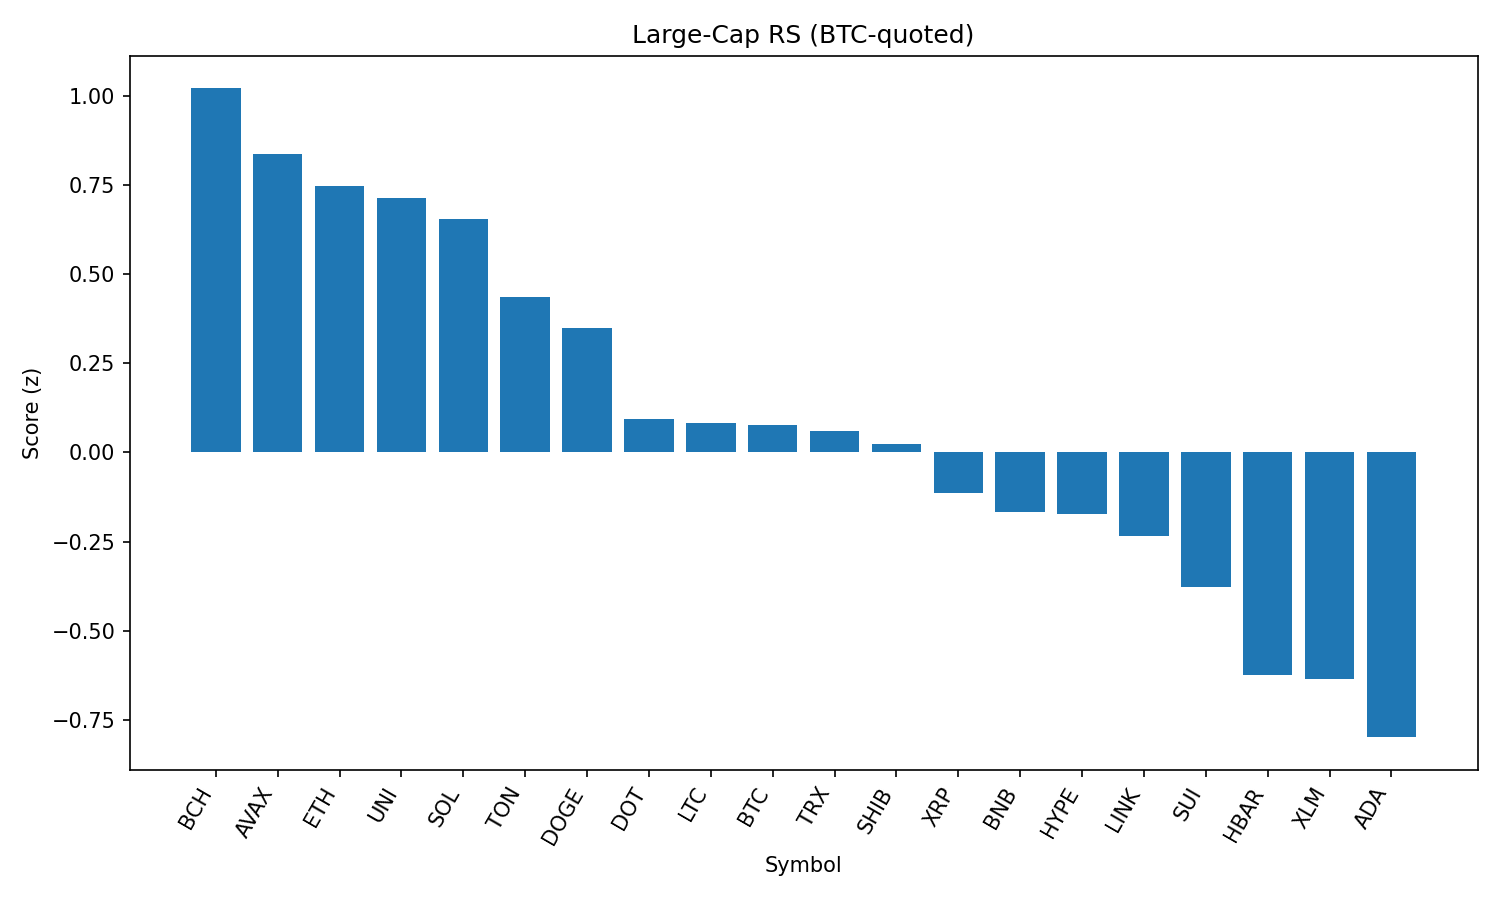

Source data for this figure (header and first rows):
rank, name, symbol, price_btc, price_usd, pct_1h_btc, pct_24h_btc, pct_7d_btc, market_cap_rank, market_cap_usd, volume_usd, score
1, Bitcoin Cash, BCH, 0.005075, 552.8, 0.1164, 3.592, -1.424, 21, 11004890819, 185518319, 1.02
2, Avalanche, AVAX, 0.0002204, 24.01, 0.2614, 0.9388, -0.6249, 22, 10137810016, 240733869, 0.8362
3, Ethereum, ETH, 0.04097, 4462, 0.1673, 1.366, -1.211, 2, 538693373757, 17850846986, 0.7461
4, Uniswap, UNI, 9.051e-05, 9.86, 0.2468, 0.6925, -6.076, 34, 5920479702, 191103999, 0.7121
5, Solana, SOL, 0.001878, 204.6, 0.2787, -0.4386, 4.205, 6, 110632578008, 5406859291, 0.6549
6, Toncoin, TON, 2.881e-05, 3.14, 0.08394, 1.084, -1.005, 28, 8058221796, 118603977, 0.4354
7, Dogecoin, DOGE, 2.01e-06, 0.2188, 0.09155, 0.5488, -0.8817, 9, 32966406399, 913338125, 0.3494
8, Polkadot, DOT, 3.503e-05, 3.82, 0.0286, 0.06885, -1.567, 35, 5809341196, 187716111, 0.09241
9, Litecoin, LTC, 0.001022, 111.3, -0.004742, 0.4504, -2.485, 27, 8483140587, 317786100, 0.08366
10, Bitcoin, BTC, 1.0, 108903, 0.0, 0.0, 0.0, 1, 2168339033172, 21534457915, 0.07636
11, TRON, TRX, 3.14e-06, 0.3424, -0.018, 0.4484, -1.217, 10, 32411261349, 447005032, 0.06094
12, Shiba Inu, SHIB, 1.14099e-10, 1.243e-05, 0.02724, -0.34, 1.091, 30, 7319094134, 124404896, 0.02484
13, XRP, XRP, 2.603e-05, 2.84, -0.07405, 0.2151, -1.561, 3, 168678351924, 2802832304, -0.1136
14, BNB, BNB, 0.007895, 859.9, -0.06646, -0.2876, 4.079, 5, 119701497139, 715507413, -0.1662
15, Hyperliquid, HYPE, 0.0004103, 44.69, -0.2225, 1.417, 7.704, 17, 12102748725, 208155208, -0.1717
16, Chainlink, LINK, 0.0002184, 23.79, -0.2482, 1.761, -2.343, 13, 16123328656, 653226516, -0.2335
17, Sui, SUI, 3.05e-05, 3.32, -0.09173, -0.7113, -4.85, 19, 11668524715, 592383012, -0.3774
18, Hedera, HBAR, 2.06e-06, 0.2247, -0.1493, -1.244, -4.415, 25, 9525578394, 144194875, -0.623
19, Stellar, XLM, 3.3e-06, 0.3596, -0.2296, -0.2438, -7.406, 20, 11286287619, 161817634, -0.6342
20, Cardano, ADA, 7.59e-06, 0.8271, -0.2222, -1.281, -3.671, 11, 30174569721, 640792754, -0.7984
21, Cronos, CRO, 2.73e-06, 0.2971, -0.6387, -5.938, 96.1, 23, 9964752393, 570233742, -2.034
